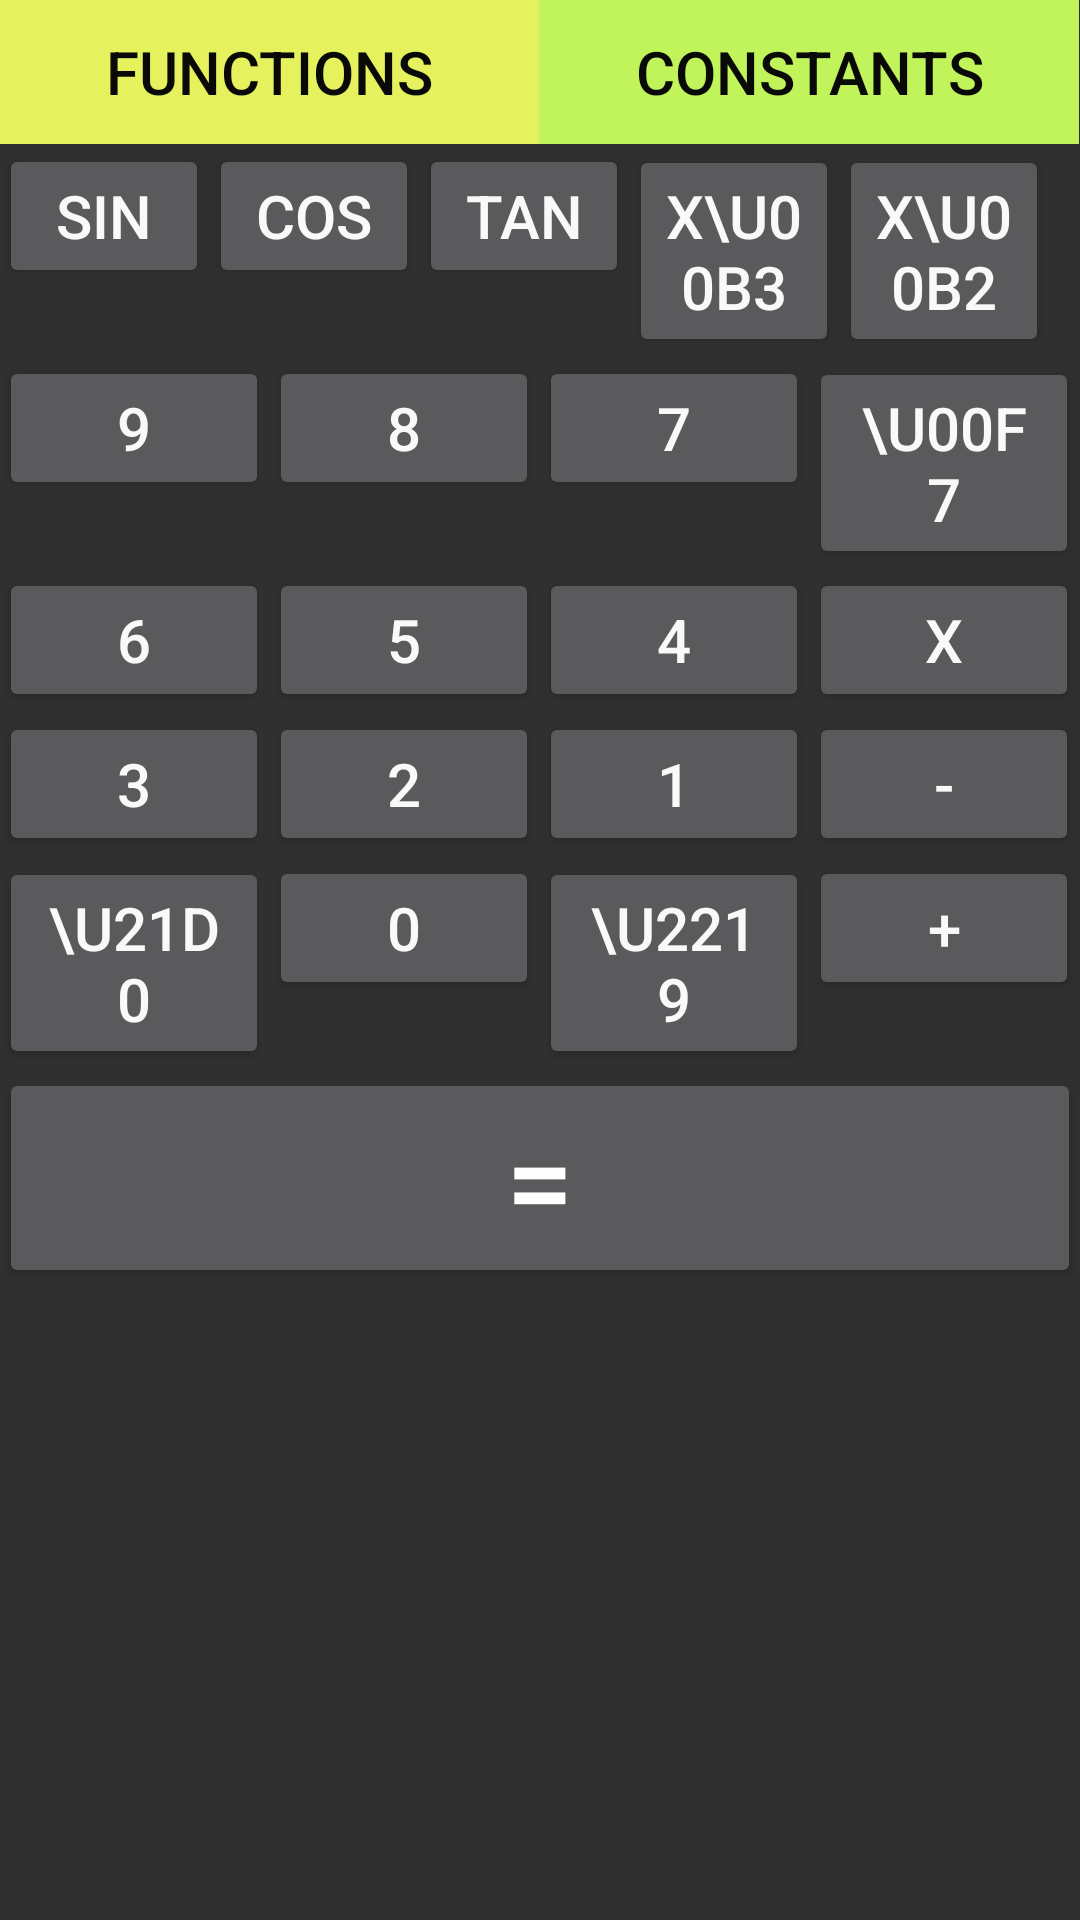

Reconstruct the res/layout file that produces this screen, plus the resources it refers to.
<!-- AndroidManifest.xml: application theme AppTheme -->
<!-- res/layout/fragment_scientific_home.xml -->
<?xml version="1.0" encoding="utf-8"?>
<LinearLayout
    xmlns:android="http://schemas.android.com/apk/res/android"
    xmlns:app="http://schemas.android.com/apk/res-auto"
    xmlns:tools="http://schemas.android.com/tools"
    android:id="@+id/homeFunctions"
    android:orientation="vertical"
    android:layout_width="match_parent"
    android:layout_height="match_parent"
    android:paddingBottom="@dimen/activity_vertical_margin"
    android:paddingLeft="@dimen/activity_horizontal_margin"
    android:paddingRight="@dimen/activity_horizontal_margin"
    android:paddingTop="@dimen/activity_vertical_margin"
    app:layout_behavior="@string/appbar_scrolling_view_behavior"
    tools:context="myapplication.risenapps.com.studentutility.MainActivity"
    >



    <LinearLayout
        android:layout_width="match_parent"
        android:layout_height="wrap_content"
        android:orientation="horizontal">



        <Button
            android:text="Functions"
            android:layout_width="180dp"
            android:background="#E5F25E"
            android:textColor="@color/black"
            android:textAlignment="center"
            android:textSize="20sp"
            android:layout_height="wrap_content"
            android:id="@+id/functionButton"
            android:onClick="launchSettings"
            />
        <Button
            android:text="Constants"
            android:layout_width="180dp"
            android:textAlignment="center"
            android:background="#C1F45A"
            android:textSize="20sp"
            android:textColor="@color/black"
            android:layout_height="wrap_content"
            android:id="@+id/constantButton"/>


    </LinearLayout>


    <LinearLayout
        android:layout_width="match_parent"
        android:layout_height="wrap_content"
        android:orientation="horizontal">

        <Button
            android:text="sin"
            android:layout_width="70dp"
            android:textColor="@color/white"
            android:textAlignment="center"
            android:textSize="20sp"
            android:layout_height="wrap_content"
            android:id="@+id/sinButton"/>
        <Button
            android:text="cos"
            android:layout_width="70dp"
            android:textColor="@color/white"
            android:textAlignment="center"
            android:textSize="20sp"
            android:layout_height="wrap_content"
            android:id="@+id/cosButton"/>
        <Button
            android:text="tan"
            android:layout_width="70dp"
            android:textColor="@color/white"
            android:textAlignment="center"
            android:textSize="20sp"
            android:layout_height="wrap_content"
            android:id="@+id/tanButton"/>
        <Button
            android:layout_width="70dp"
            android:textColor="@color/white"
            android:textAlignment="center"
            android:textSize="20sp"
            android:layout_height="wrap_content"
            android:id="@+id/powerButton"
            android:text="X\u00B3"/>
        <Button
            android:text="X\u00B2"
            android:layout_width="70dp"
            android:textColor="@color/white"
            android:textAlignment="center"
            android:textSize="20sp"
            android:layout_height="wrap_content"
            android:id="@+id/squareButton"/>


    </LinearLayout>

    <LinearLayout
        android:layout_width="match_parent"
        android:layout_height="wrap_content"
        android:orientation="horizontal">

        <Button
            android:text="9"
            android:layout_width="90dp"
            android:textColor="@color/white"
            android:textAlignment="center"
            android:textSize="20sp"
            android:layout_height="wrap_content"
            android:id="@+id/Button9"/>
        <Button
            android:text="8"
            android:layout_width="90dp"
            android:textColor="@color/white"
            android:textAlignment="center"
            android:textSize="20sp"
            android:layout_height="wrap_content"
            android:id="@+id/Button8"/>
        <Button
            android:text="7"
            android:layout_width="90dp"
            android:textColor="@color/white"
            android:textAlignment="center"
            android:textSize="20sp"
            android:layout_height="wrap_content"
            android:id="@+id/Button7"/>
        <Button
            android:text="\u00F7"
            android:layout_width="90dp"
            android:textColor="@color/white"
            android:textAlignment="center"
            android:textSize="20sp"
            android:layout_height="wrap_content"
            android:id="@+id/ButtonDiv"/>


    </LinearLayout>

    <LinearLayout
        android:layout_width="match_parent"
        android:layout_height="wrap_content"
        android:orientation="horizontal">

        <Button
            android:text="6"
            android:layout_width="90dp"
            android:textColor="@color/white"
            android:textAlignment="center"
            android:textSize="20sp"
            android:layout_height="wrap_content"
            android:id="@+id/Button6"/>
        <Button
            android:text="5"
            android:layout_width="90dp"
            android:textColor="@color/white"
            android:textAlignment="center"
            android:textSize="20sp"
            android:layout_height="wrap_content"
            android:id="@+id/Button5"/>
        <Button
            android:text="4"
            android:layout_width="90dp"
            android:textColor="@color/white"
            android:textAlignment="center"
            android:textSize="20sp"
            android:layout_height="wrap_content"
            android:id="@+id/Button4"/>
        <Button
            android:text="X"
            android:layout_width="90dp"
            android:textColor="@color/white"
            android:textAlignment="center"
            android:textSize="20sp"
            android:layout_height="wrap_content"
            android:id="@+id/ButtonMultiply"/>


    </LinearLayout>

    <LinearLayout
        android:layout_width="match_parent"
        android:layout_height="wrap_content"
        android:orientation="horizontal">

        <Button
            android:text="3"
            android:layout_width="90dp"
            android:textColor="@color/white"
            android:textAlignment="center"
            android:layout_height="wrap_content"
            android:textSize="20sp"
            android:id="@+id/Button3"/>
        <Button
            android:text="2"
            android:layout_width="90dp"
            android:textColor="@color/white"
            android:textAlignment="center"
            android:layout_height="wrap_content"
            android:textSize="20sp"
            android:id="@+id/Button2"/>
        <Button
            android:text="1"
            android:layout_width="90dp"
            android:textColor="@color/white"
            android:textAlignment="center"
            android:layout_height="wrap_content"
            android:textSize="20sp"
            android:id="@+id/Button1"/>
        <Button
            android:text="-"
            android:layout_width="90dp"
            android:textColor="@color/white"
            android:textAlignment="center"
            android:layout_height="wrap_content"
            android:textSize="20sp"
            android:id="@+id/ButtonMinus"/>


    </LinearLayout>

    <LinearLayout
        android:layout_width="match_parent"
        android:layout_height="wrap_content"
        android:orientation="horizontal">

        <Button
            android:text="\u21D0"
            android:layout_width="90dp"
            android:textColor="@color/white"
            android:textAlignment="center"
            android:layout_height="wrap_content"
            android:textSize="20sp"
            android:id="@+id/ClearButton"/>
        <Button
            android:text="0"
            android:layout_width="90dp"
            android:textColor="@color/white"
            android:textAlignment="center"
            android:layout_height="wrap_content"
            android:textSize="20sp"
            android:id="@+id/Button0"/>
        <Button
            android:text="\u2219"
            android:layout_width="90dp"
            android:textColor="@color/white"
            android:textAlignment="center"
            android:layout_height="wrap_content"
            android:textSize="20sp"
            android:id="@+id/pointButton"/>
        <Button
            android:text="+"
            android:layout_width="90dp"
            android:textColor="@color/white"
            android:textAlignment="center"
            android:layout_height="wrap_content"
            android:textSize="20sp"
            android:id="@+id/ButtonPlus"/>


    </LinearLayout>
    <Button
        android:layout_width="match_parent"
        android:layout_height="wrap_content"
        android:text="="
        android:textSize="40sp"/>






</LinearLayout>
<!-- resources referenced by this layout -->
<resources>
  <color name="black">#090A07</color>
  <color name="white">#F9F9F7</color>
  <style name="AppTheme" parent="Theme.AppCompat">
          
          <item name="colorPrimary">@color/colorPrimary</item>
          <item name="colorPrimaryDark">@color/colorPrimaryDark</item>
          <item name="colorAccent">@color/colorAccent</item>
      </style>
  <color name="colorPrimary">#3F51B5</color>
  <color name="colorPrimaryDark">#303F9F</color>
  <color name="colorAccent">#FF4081</color>
</resources>
